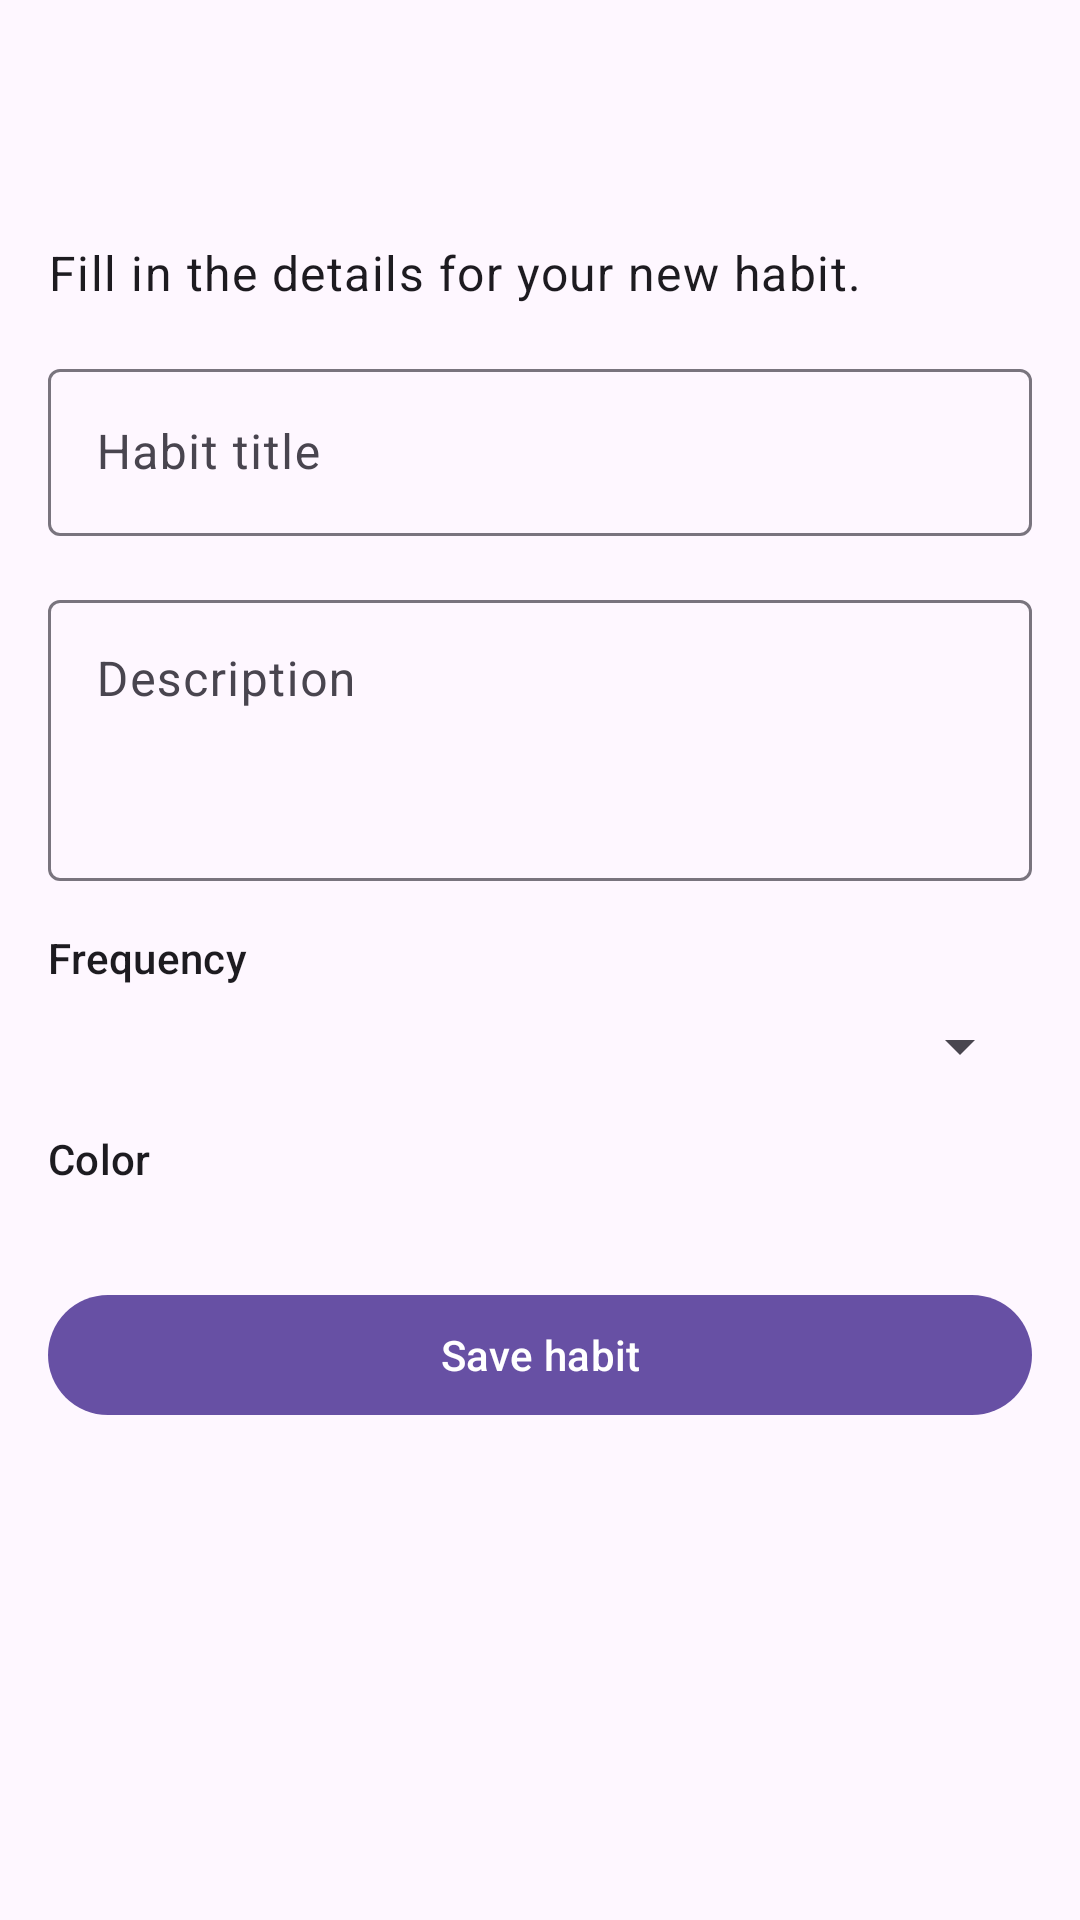

Here is an Android app screen rendered from its layout file. Give the layout XML and the strings, colors and styles it references.
<!-- AndroidManifest.xml: application theme Theme.KotlinMisis -->
<!-- res/layout/activity_add_habit.xml -->
<?xml version="1.0" encoding="utf-8"?>
<LinearLayout xmlns:android="http://schemas.android.com/apk/res/android"
    android:layout_width="match_parent"
    android:layout_height="match_parent"
    android:orientation="vertical">

    <com.google.android.material.appbar.MaterialToolbar
        android:id="@+id/addHabitToolbar"
        android:layout_width="match_parent"
        android:layout_height="wrap_content" />

    <ScrollView
        android:layout_width="match_parent"
        android:layout_height="match_parent">

        <LinearLayout
            android:layout_width="match_parent"
            android:layout_height="wrap_content"
            android:orientation="vertical"
            android:padding="16dp">

            <TextView
                android:id="@+id/addHabitSubtitleText"
                android:layout_width="match_parent"
                android:layout_height="wrap_content"
                android:text="@string/add_habit_subtitle"
                android:textAppearance="?attr/textAppearanceBodyLarge" />

            <com.google.android.material.textfield.TextInputLayout
                android:id="@+id/titleInputLayout"
                android:layout_width="match_parent"
                android:layout_height="wrap_content"
                android:layout_marginTop="16dp"
                android:hint="@string/habit_title_label">

                <com.google.android.material.textfield.TextInputEditText
                    android:id="@+id/titleEditText"
                    android:layout_width="match_parent"
                    android:layout_height="wrap_content"
                    android:imeOptions="actionNext"
                    android:inputType="textCapSentences" />
            </com.google.android.material.textfield.TextInputLayout>

            <com.google.android.material.textfield.TextInputLayout
                android:id="@+id/descriptionInputLayout"
                android:layout_width="match_parent"
                android:layout_height="wrap_content"
                android:layout_marginTop="16dp"
                android:hint="@string/habit_description_label">

                <com.google.android.material.textfield.TextInputEditText
                    android:id="@+id/descriptionEditText"
                    android:layout_width="match_parent"
                    android:layout_height="wrap_content"
                    android:gravity="top"
                    android:inputType="textCapSentences|textMultiLine"
                    android:minLines="3" />
            </com.google.android.material.textfield.TextInputLayout>

            <TextView
                android:id="@+id/frequencyLabelText"
                android:layout_width="match_parent"
                android:layout_height="wrap_content"
                android:layout_marginTop="16dp"
                android:text="@string/habit_frequency_label"
                android:textAppearance="?attr/textAppearanceTitleSmall" />

            <Spinner
                android:id="@+id/frequencySpinner"
                android:layout_width="match_parent"
                android:layout_height="wrap_content"
                android:layout_marginTop="8dp" />

            <TextView
                android:id="@+id/colorLabelText"
                android:layout_width="match_parent"
                android:layout_height="wrap_content"
                android:layout_marginTop="16dp"
                android:text="@string/habit_color_label"
                android:textAppearance="?attr/textAppearanceTitleSmall" />

            <androidx.recyclerview.widget.RecyclerView
                android:id="@+id/colorPickerRecyclerView"
                android:layout_width="match_parent"
                android:layout_height="wrap_content"
                android:layout_marginTop="8dp" />

            <com.google.android.material.button.MaterialButton
                android:id="@+id/saveHabitButton"
                android:layout_width="match_parent"
                android:layout_height="wrap_content"
                android:layout_marginTop="24dp"
                android:text="@string/save_habit_button" />
        </LinearLayout>
    </ScrollView>

</LinearLayout>
<!-- resources referenced by this layout -->
<resources>
  <string name="add_habit_subtitle">Fill in the details for your new habit.</string>
  <string name="habit_color_label">Color</string>
  <string name="habit_description_label">Description</string>
  <string name="habit_frequency_label">Frequency</string>
  <string name="habit_title_label">Habit title</string>
  <string name="save_habit_button">Save habit</string>
  <style name="Theme.KotlinMisis" parent="Theme.Material3.DayNight.NoActionBar">
          <item name="colorPrimary">@color/purple_40</item>
          <item name="colorOnPrimary">@color/white</item>
          <item name="colorSecondary">@color/teal_40</item>
          <item name="android:statusBarColor">?attr/colorSurface</item>
          <item name="android:navigationBarColor">?attr/colorSurface</item>
          <item name="android:windowLightStatusBar" tools:targetApi="m">?attr/isLightTheme</item>
      </style>
  <color name="purple_40">#6750A4</color>
  <color name="white">#FFFFFF</color>
  <color name="teal_40">#006A6A</color>
</resources>
